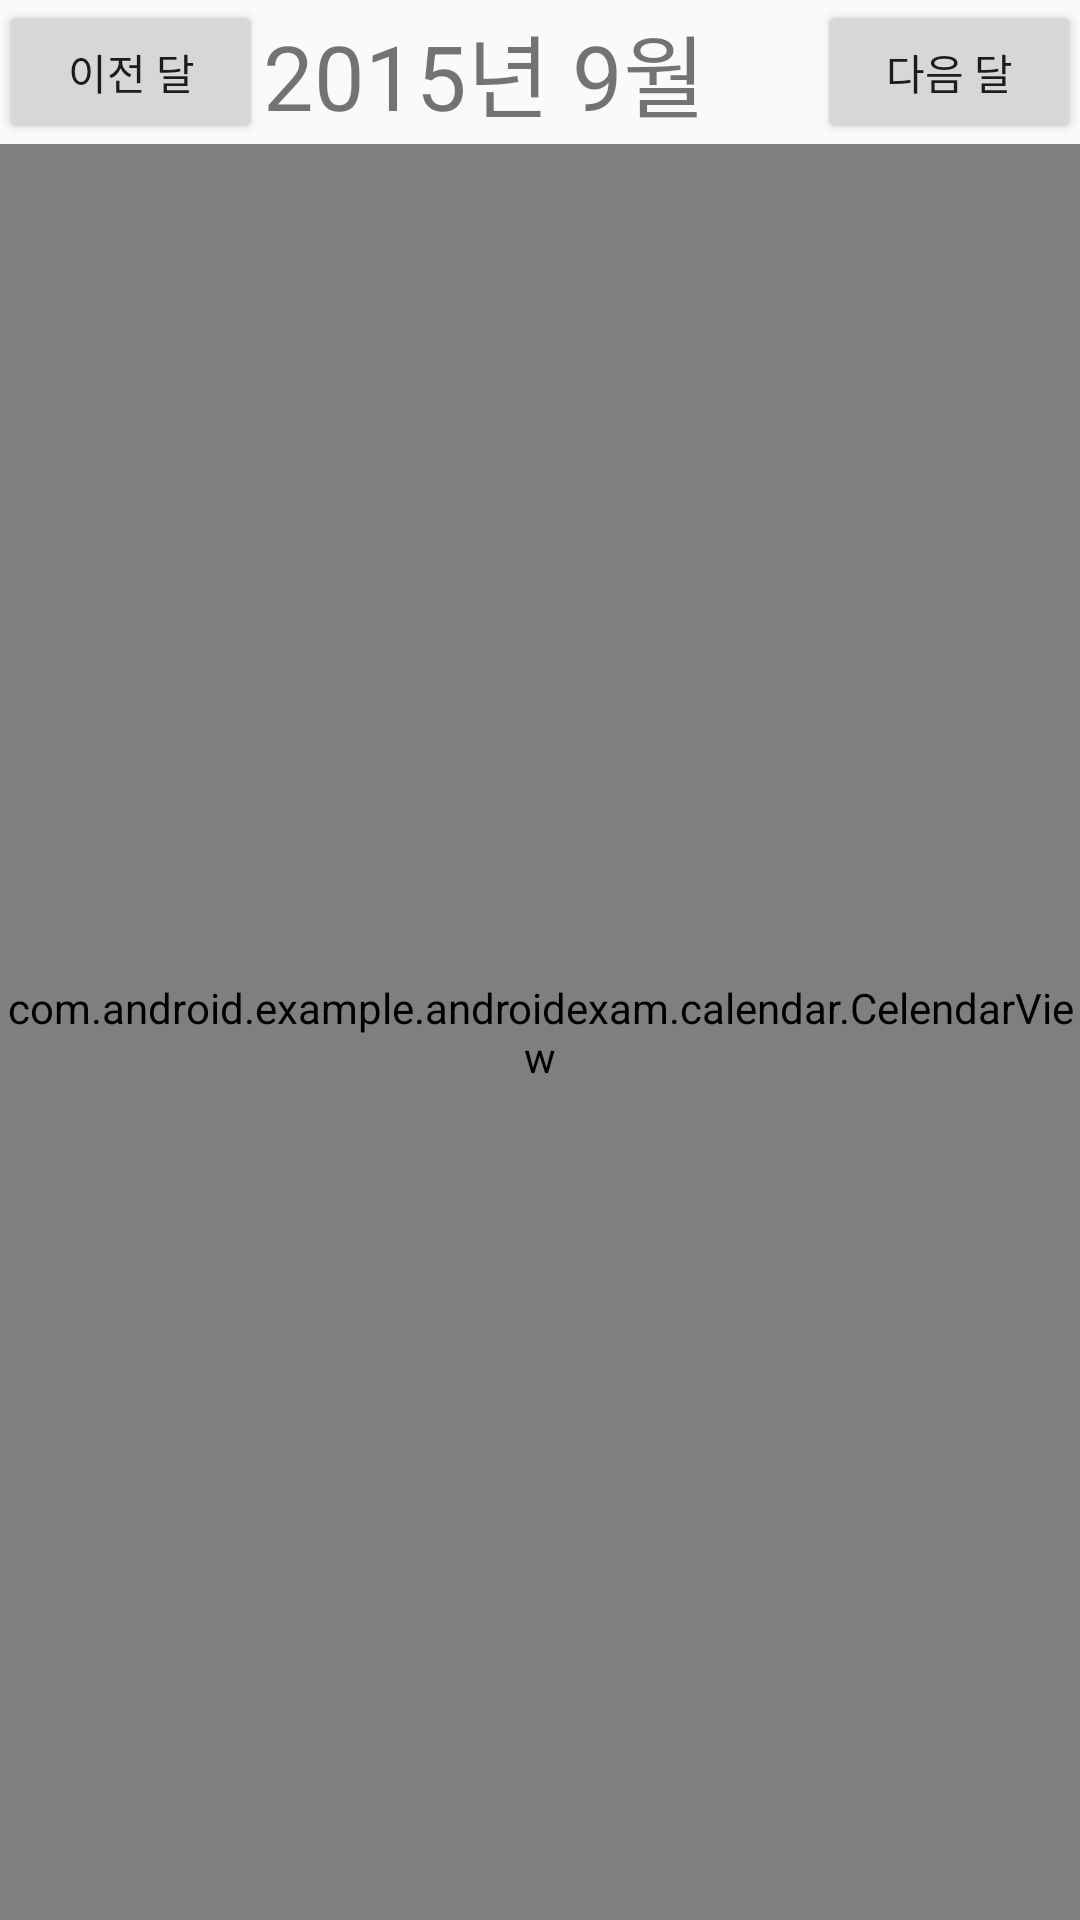

Here is an Android app screen rendered from its layout file. Give the layout XML and the strings, colors and styles it references.
<!-- AndroidManifest.xml: application theme AppTheme -->
<!-- res/layout/activity_celendarctivity.xml -->
<LinearLayout xmlns:android="http://schemas.android.com/apk/res/android"
    xmlns:tools="http://schemas.android.com/tools"
    android:layout_width="match_parent"
    android:layout_height="match_parent"
    android:orientation="vertical"
    android:paddingBottom="@dimen/activity_vertical_margin"
    android:paddingLeft="@dimen/activity_horizontal_margin"
    android:paddingRight="@dimen/activity_horizontal_margin"
    android:paddingTop="@dimen/activity_vertical_margin"
    tools:context="com.android.example.androidexam.calendar.Celendarctivity">


    <LinearLayout
        android:layout_width="match_parent"
        android:layout_height="wrap_content"
        android:gravity="center"
        android:orientation="horizontal">

        <Button
            android:layout_width="wrap_content"
            android:layout_height="wrap_content"
            android:text="이전 달" />

        <TextView
            android:layout_width="0dp"
            android:layout_height="wrap_content"
            android:layout_weight="1"
            android:text="2015년 9월"
            android:textSize="30sp" />


        <Button
            android:layout_width="wrap_content"
            android:layout_height="wrap_content"
            android:text="다음 달" />

    </LinearLayout>

    <com.android.example.androidexam.calendar.CelendarView
        android:id="@+id/celendar"
        android:layout_width="match_parent"
        android:layout_height="match_parent"></com.android.example.androidexam.calendar.CelendarView>

</LinearLayout>
<!-- resources referenced by this layout -->
<resources>
  <style name="AppTheme" parent="Theme.AppCompat.Light.DarkActionBar">
          
          <item name="colorPrimary">#2196F3</item>
          <item name="colorPrimaryDark">#2141f3</item>
          <item name="colorAccent">#0D47A1</item>
      </style>
</resources>
